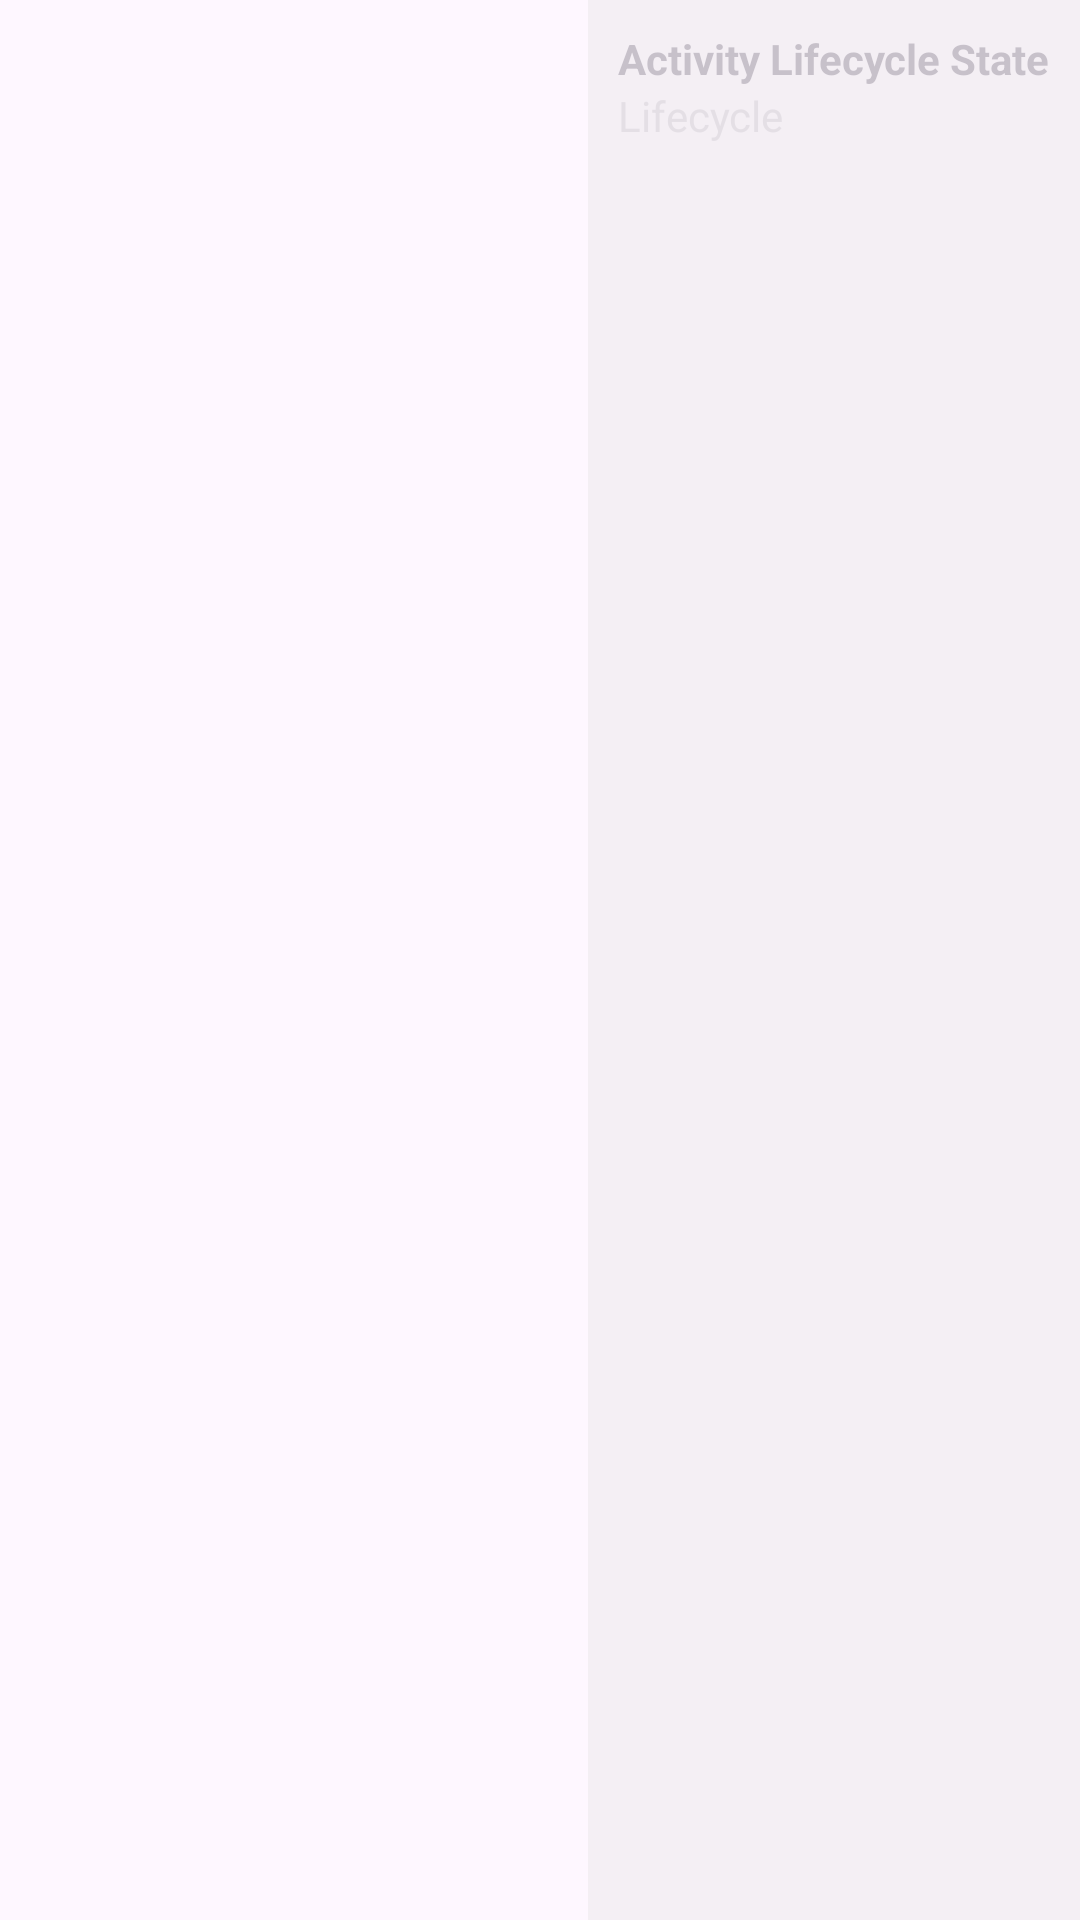

Layout XML and referenced resources for this Android screen:
<!-- AndroidManifest.xml: application theme Theme.EverythingIO -->
<!-- res/layout/fragment_home.xml -->
<?xml version="1.0" encoding="utf-8"?>
<layout xmlns:android="http://schemas.android.com/apk/res/android"
    xmlns:tools="http://schemas.android.com/tools"
    xmlns:app="http://schemas.android.com/apk/res-auto">

    <data>

    </data>

    <androidx.constraintlayout.widget.ConstraintLayout
        android:layout_width="match_parent"
        android:layout_height="match_parent">

        
        <LinearLayout
            android:layout_width="wrap_content"
            android:layout_height="0dp"
            android:alpha="0.3"
            android:background="#dddddd"
            android:orientation="vertical"
            android:padding="10dp"
            app:layout_constraintEnd_toEndOf="parent"
            app:layout_constraintTop_toTopOf="parent"
            app:layout_constraintBottom_toBottomOf="parent">

            <TextView
                android:id="@+id/tvStaticFragmentLifecycle"
                android:layout_width="wrap_content"
                android:layout_height="wrap_content"
                android:text="Activity Lifecycle State"
                android:textStyle="bold"
                tools:ignore="HardcodedText" />

            <androidx.core.widget.NestedScrollView
                android:id="@+id/nestedScrollViewFragment"
                android:layout_width="wrap_content"
                android:layout_height="wrap_content"
                android:paddingBottom="35dp">

                <TextView
                    android:id="@+id/tvFragmentLifecycleTrack"
                    android:layout_width="wrap_content"
                    android:layout_height="wrap_content"
                    android:text="Lifecycle"
                    android:textColor="@android:color/darker_gray"
                    app:layout_constraintBottom_toBottomOf="parent"
                    app:layout_constraintEnd_toEndOf="parent"
                    app:layout_constraintStart_toStartOf="parent"
                    app:layout_constraintTop_toTopOf="parent"
                    tools:ignore="HardcodedText,UnusedAttribute" />

            </androidx.core.widget.NestedScrollView>

        </LinearLayout>

    </androidx.constraintlayout.widget.ConstraintLayout>
</layout>
<!-- resources referenced by this layout -->
<resources>
  <style name="Theme.EverythingIO" parent="Base.Theme.EverythingIO" />
  <style name="Base.Theme.EverythingIO" parent="Theme.Material3.DayNight.NoActionBar">
          
          
      </style>
</resources>
